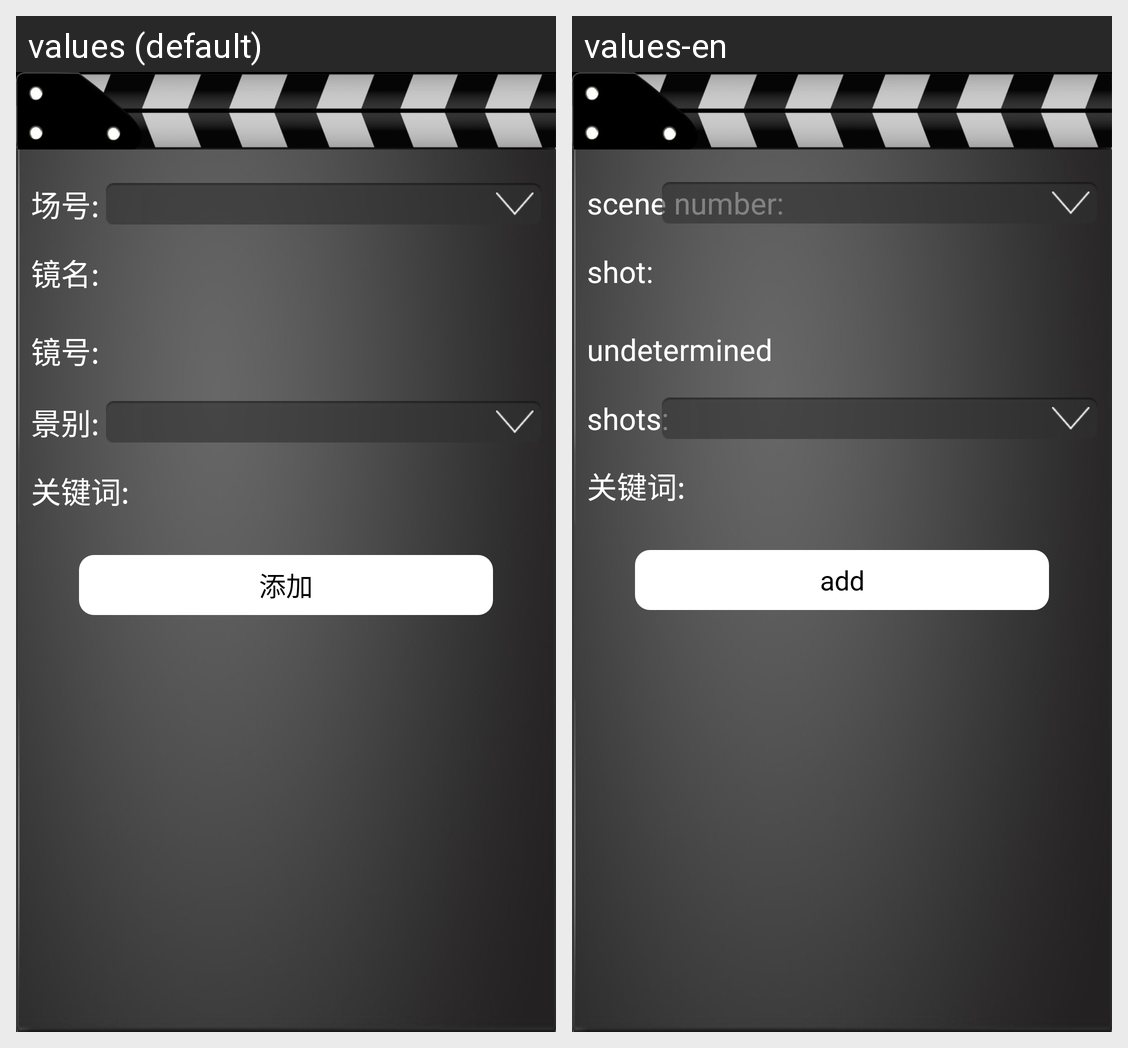

The Android screen above is rendered under two locales of the same app. Produce the string resources it draws, with the default and per-locale values.
Android screen res/layout/dialog_addshot.xml rendered under 2 locales, left to right: values (default), values-en. Device: Nexus 5 (rendered at 1080×1920; each locale shown at half size, 540×960, under a caption strip naming it); theme AppTheme.
Strings drawn on this screen, with the default value and each locale's value (text and hints the layout hard-codes, and strings that could not be matched under every locale, appear in the picture but are not listed):

layout_dialog_addshot_text_1
  values: 场号:
  values-en: scene number:

layout_dialog_addshot_text_2
  values: 镜名:
  values-en: shot:

layout_dialog_addshot_text_3
  values: 镜号:
  values-en: undetermined

layout_dialog_addshot_text_4
  values: 景别:
  values-en: shots:

layout_dialog_addshot_text_6
  values: 关键词:
  values-en: 关键词:  [not translated; the default value is used]

layout_dialog_addshot_text_5
  values: 添加
  values-en: add
